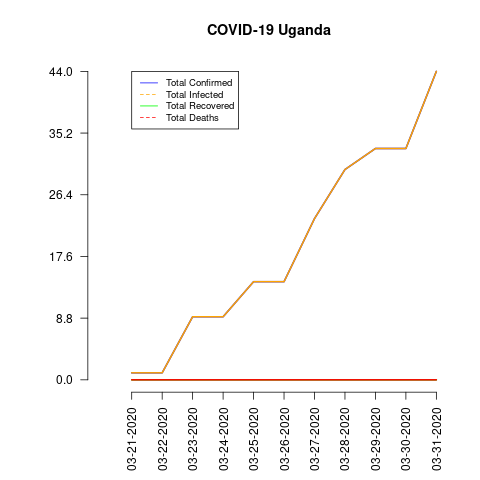

The table this chart was drawn from, first rows:
date, total_confirmed, total_deaths, total_recovered, total_infected, mortality_rate, recovery_rate
03-21-2020, 1, 0, 0, 1, 0.0, 0.0
03-22-2020, 1, 0, 0, 1, 0.0, 0.0
03-23-2020, 9, 0, 0, 9, 0.0, 0.0
03-24-2020, 9, 0, 0, 9, 0.0, 0.0
03-25-2020, 14, 0, 0, 14, 0.0, 0.0
03-26-2020, 14, 0, 0, 14, 0.0, 0.0
03-27-2020, 23, 0, 0, 23, 0.0, 0.0
03-28-2020, 30, 0, 0, 30, 0.0, 0.0
03-29-2020, 33, 0, 0, 33, 0.0, 0.0
03-30-2020, 33, 0, 0, 33, 0.0, 0.0
03-31-2020, 44, 0, 0, 44, 0.0, 0.0
